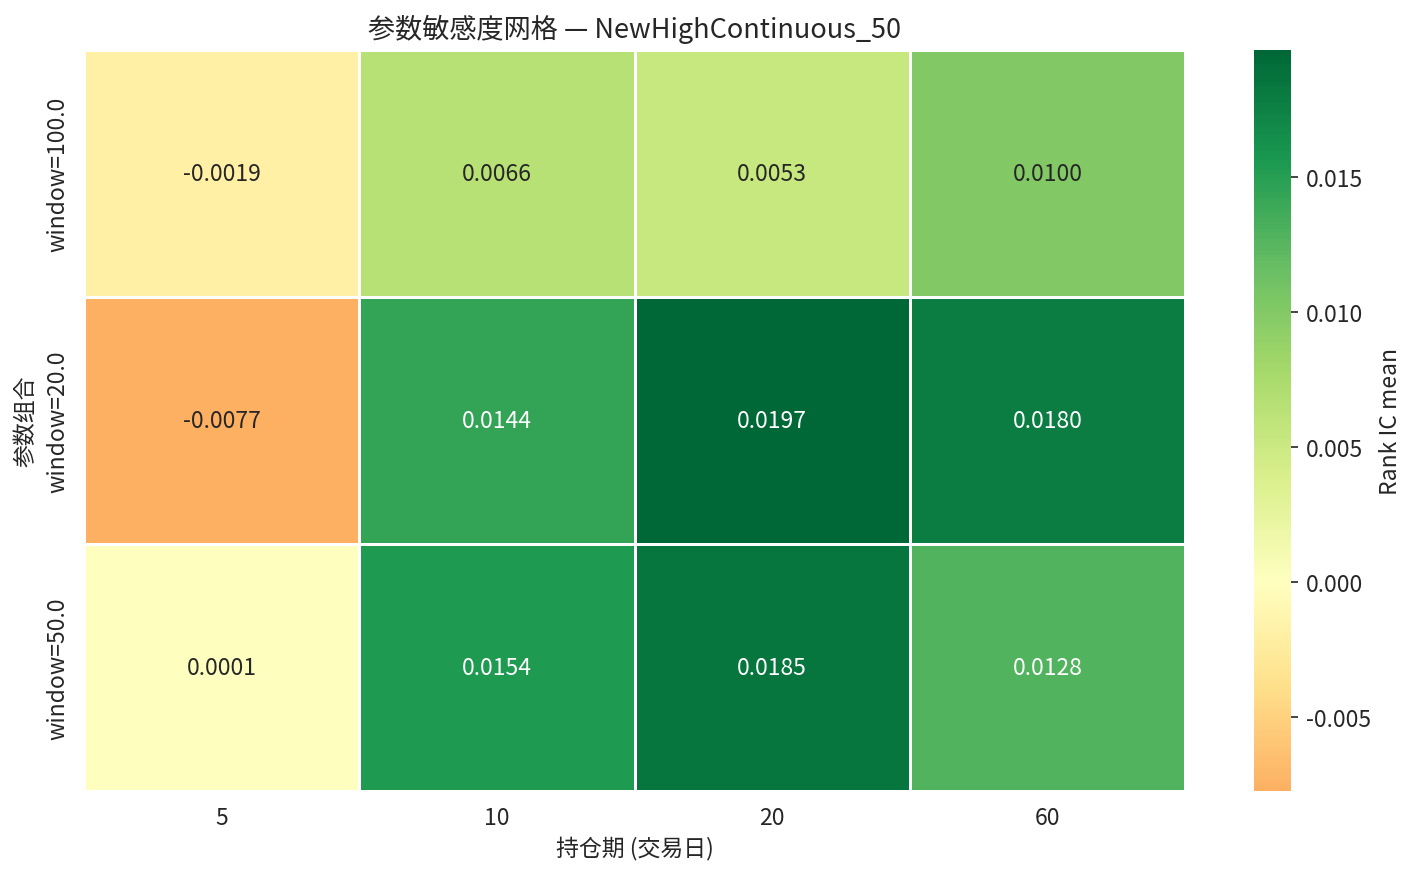

The file beside this chart, header and first rows:
param_label, 5, 10, 20, 60
window=100.0, -0.001917, 0.006594, 0.005324, 0.01003
window=20.0, -0.007736, 0.01441, 0.01973, 0.018
window=50.0, 0.0001056, 0.01538, 0.01854, 0.01277
